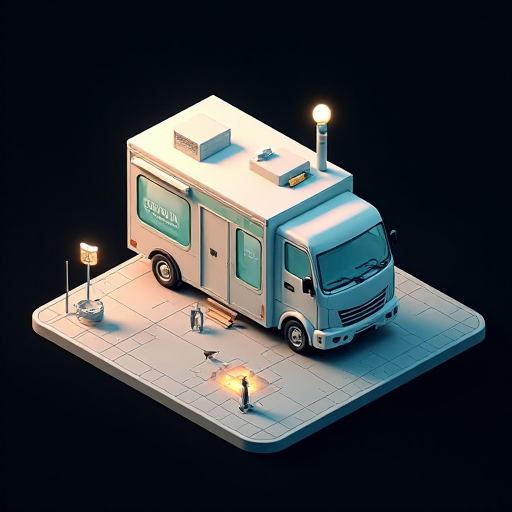
Generation parameters embedded in this image by AUTOMATIC1111 Stable Diffusion web UI or a fork of it (Forge, ...) (PNG 'parameters' text chunk):
Mobile clinic, in the style of a detailed 3D realistic cartoon isometric city sim, no background or shadows around the tile, omnidirectional lighting, fitting completely in frame, plain black background
Steps: 20, Sampler: Euler, Schedule type: Simple, CFG scale: 1, Distilled CFG Scale: 3.5, Seed: 2893673047, Size: 512x512, Model hash: c161224931, Model: flux1-dev-bnb-nf4, Version: f2.0.1v1.10.1-previous-515-gae9380bd